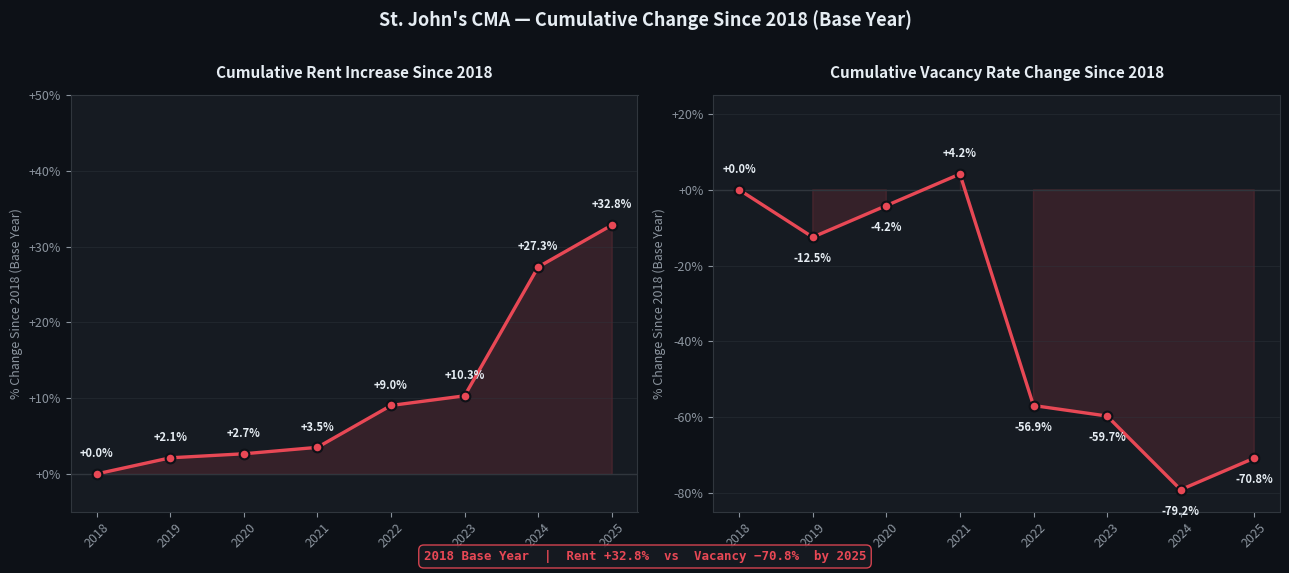

The script that saved this image:
import numpy as np
import pandas as pd
import matplotlib.pyplot as plt
from matplotlib.ticker import FuncFormatter

raw = [
    (2018, 7.2,  941.0),
    (2019, 6.3,  961.0),
    (2020, 6.9,  966.0),
    (2021, 7.5,  974.0),
    (2022, 3.1, 1026.0),
    (2023, 2.9, 1038.0),
    (2024, 1.5, 1198.0),
    (2025, 2.1, 1250.0),
]
df = pd.DataFrame(raw, columns=["Year", "Vacancy", "Rent"])

# Cumulative % change from base year (2018)
df["Rent_cumul"]    = (df["Rent"]    / df["Rent"].iloc[0]    - 1) * 100
df["Vacancy_cumul"] = (df["Vacancy"] / df["Vacancy"].iloc[0] - 1) * 100

# ── Palette ────────────────────────────────────────────────────────────────
BG       = "#0D1117"
PANEL    = "#161B22"
BORDER   = "#30363D"
TEXT_HI  = "#E6EDF3"
TEXT_MID = "#8B949E"
RED      = "#E84855"
RED_DARK = "#9B1C28"

years = df["Year"].values

fig, (ax1, ax2) = plt.subplots(1, 2, figsize=(13, 5.5), facecolor=BG)

for ax in [ax1, ax2]:
    ax.set_facecolor(PANEL)
    ax.tick_params(colors=TEXT_MID, labelsize=9)
    for sp in ax.spines.values(): sp.set_color(BORDER)
    ax.xaxis.label.set_color(TEXT_MID)
    ax.yaxis.label.set_color(TEXT_MID)
    ax.grid(axis="y", color=BORDER, lw=0.6, alpha=0.5)
    ax.set_xticks(years)
    ax.set_xticklabels(years, rotation=45)
    ax.axhline(0, color=BORDER, lw=1)

# ── Panel 1: Rent cumulative ───────────────────────────────────────────────
rent_vals = df["Rent_cumul"].values

ax1.fill_between(years, 0, rent_vals, alpha=0.15, color=RED)
ax1.plot(years, rent_vals, "o-", color=RED, lw=2.4, ms=7,
         zorder=3, markeredgecolor=BG, markeredgewidth=1.5)

for yr, val in zip(years, rent_vals):
    offset = 12 if val >= 0 else -18
    ax1.annotate(f"+{val:.1f}%" if val >= 0 else f"{val:.1f}%",
                 (yr, val), textcoords="offset points",
                 xytext=(0, offset), fontsize=8,
                 color=TEXT_HI, ha="center", fontweight="bold")

ax1.set_title("Cumulative Rent Increase Since 2018",
              color=TEXT_HI, fontsize=11, fontweight="bold", pad=12)
ax1.set_ylabel("% Change Since 2018 (Base Year)", fontsize=9)
ax1.yaxis.set_major_formatter(FuncFormatter(lambda x, _: f"+{x:.0f}%" if x >= 0 else f"{x:.0f}%"))
ax1.set_ylim(-5, 50)

# ── Panel 2: Vacancy cumulative ───────────────────────────────────────────
vac_vals = df["Vacancy_cumul"].values

ax2.fill_between(years, 0, vac_vals,
                 where=(vac_vals >= 0), alpha=0.15, color=RED)
ax2.fill_between(years, 0, vac_vals,
                 where=(vac_vals < 0),  alpha=0.15, color=RED)
ax2.plot(years, vac_vals, "o-", color=RED, lw=2.4, ms=7,
         zorder=3, markeredgecolor=BG, markeredgewidth=1.5)

for yr, val in zip(years, vac_vals):
    offset = 12 if val >= 0 else -18
    ax2.annotate(f"+{val:.1f}%" if val >= 0 else f"{val:.1f}%",
                 (yr, val), textcoords="offset points",
                 xytext=(0, offset), fontsize=8,
                 color=TEXT_HI, ha="center", fontweight="bold")

ax2.set_title("Cumulative Vacancy Rate Change Since 2018",
              color=TEXT_HI, fontsize=11, fontweight="bold", pad=12)
ax2.set_ylabel("% Change Since 2018 (Base Year)", fontsize=9)
ax2.yaxis.set_major_formatter(FuncFormatter(lambda x, _: f"+{x:.0f}%" if x >= 0 else f"{x:.0f}%"))
ax2.set_ylim(-85, 25)

# ── Shared drop the bomb annotation ───────────────────────────────────────
fig.text(0.5, 0.01,
         "2018 Base Year  |  Rent +32.8%  vs  Vacancy −70.8%  by 2025",
         ha="center", fontsize=9, color=RED,
         fontweight="bold", fontfamily="monospace",
         bbox=dict(boxstyle="round,pad=0.4", facecolor=PANEL,
                   edgecolor=RED, alpha=0.9))

fig.suptitle("St. John's CMA — Cumulative Change Since 2018 (Base Year)",
             color=TEXT_HI, fontsize=13, fontweight="bold", y=1.01)

plt.tight_layout()
plt.savefig("cumulative_plot.png", dpi=150, bbox_inches="tight", facecolor=BG)
print("Saved: cumulative_plot.png")
